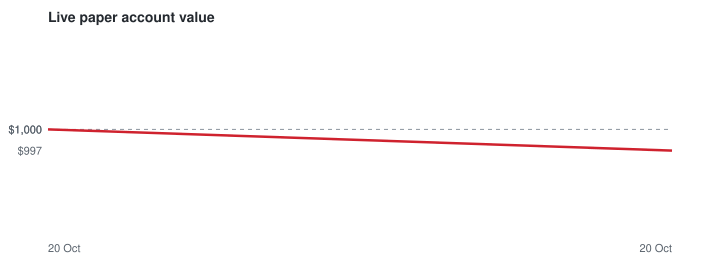

Data behind this chart, as committed beside it:
ts, time_utc, equity, cash, positions_value, open_positions
1792517863, 2026-10-20 17:37, 1000, 1000, 0.0, 0
1792519128, 2026-10-20 17:58, 997, 878.8, 118.2, 6
